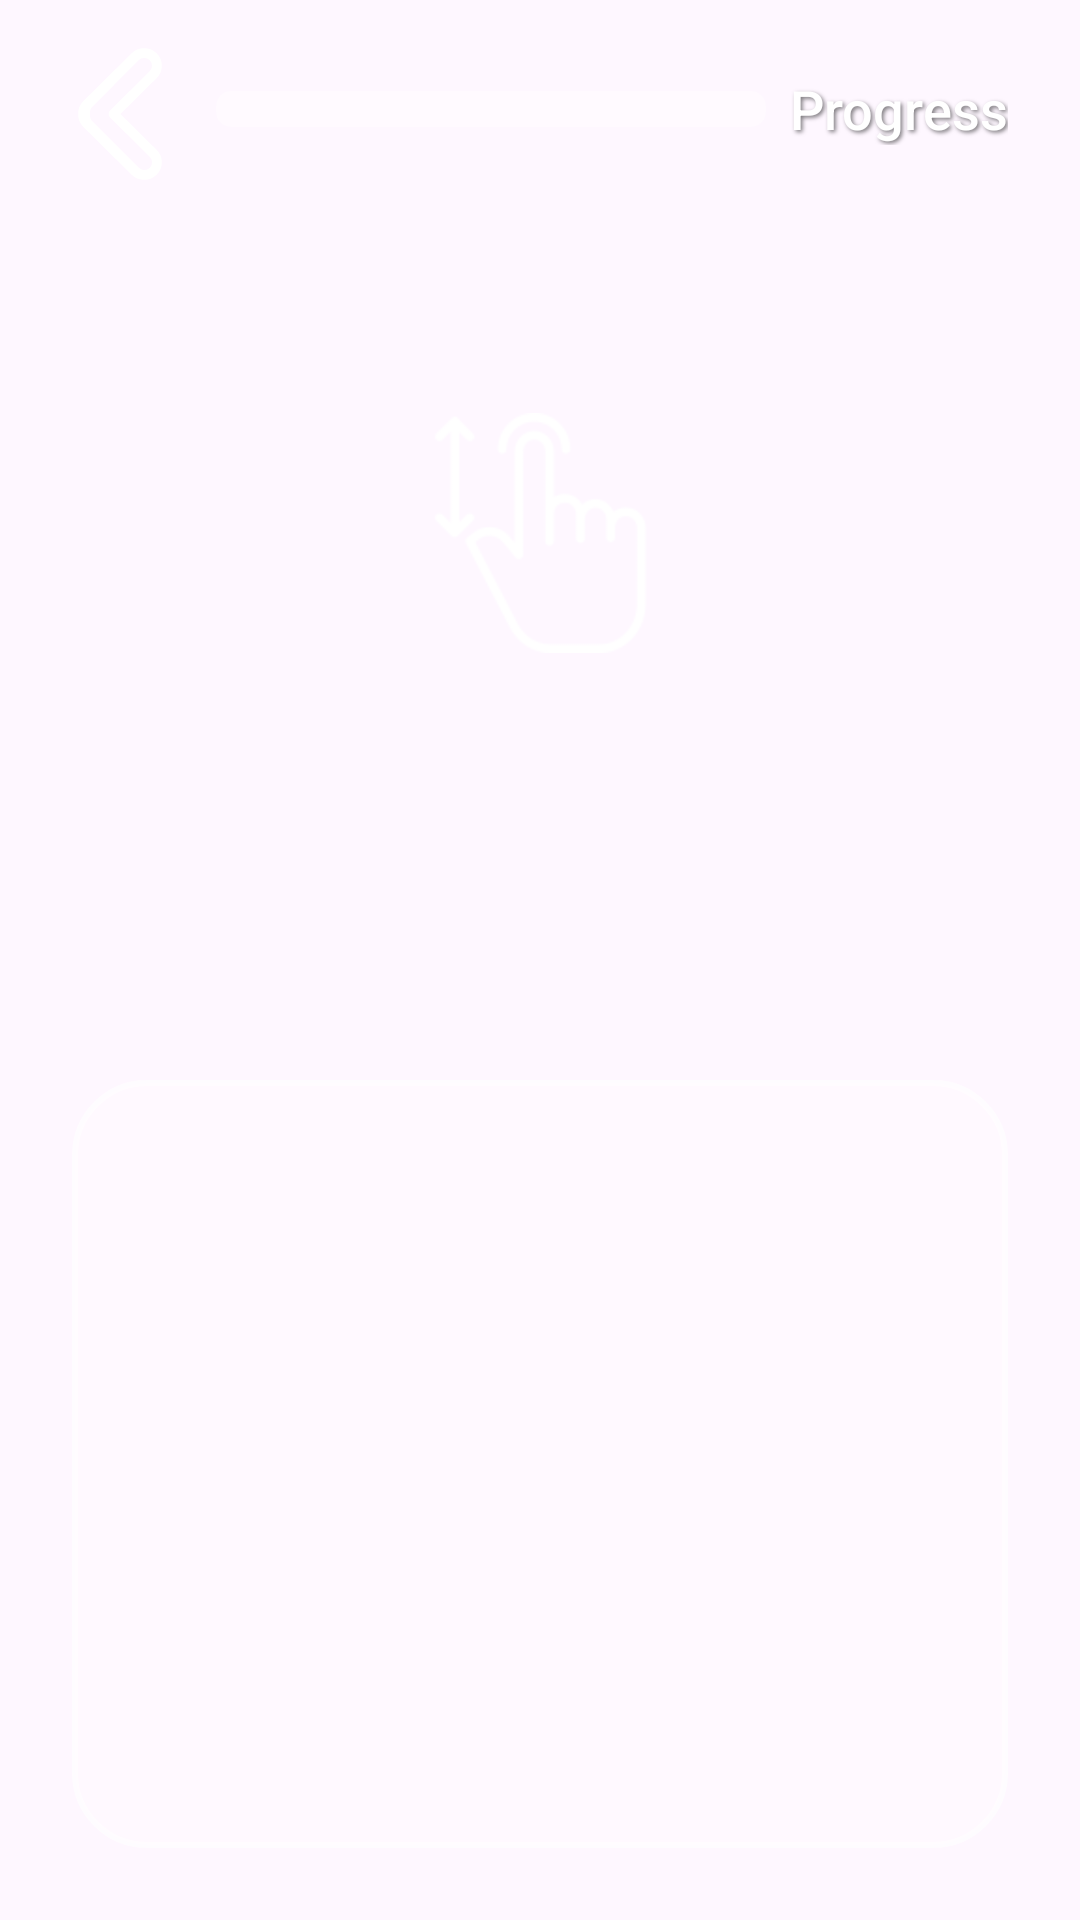

Write the Android layout XML for this screen, with the resource values it uses.
<!-- AndroidManifest.xml: application theme Theme.MimeArtistStreetPerformer -->
<!-- res/layout/activity_ladder_game.xml -->
<?xml version="1.0" encoding="utf-8"?>
<androidx.constraintlayout.widget.ConstraintLayout xmlns:android="http://schemas.android.com/apk/res/android"
    xmlns:app="http://schemas.android.com/apk/res-auto"
    xmlns:tools="http://schemas.android.com/tools"
    android:id="@+id/ladderGameScene"
    android:layout_width="match_parent"
    android:layout_height="match_parent"
    tools:context=".LadderGameActivity">

    <ImageView
        android:id="@+id/ladderGameBackground"
        android:layout_width="0dp"
        android:layout_height="0dp"
        android:contentDescription="@string/app_name"
        android:scaleType="centerCrop"
        android:src="@drawable/mime_artist_stage_background"
        app:layout_constraintBottom_toBottomOf="parent"
        app:layout_constraintEnd_toEndOf="parent"
        app:layout_constraintStart_toStartOf="parent"
        app:layout_constraintTop_toTopOf="parent" />

    <ImageButton
        android:id="@+id/backButton"
        android:layout_width="48dp"
        android:layout_height="48dp"
        android:layout_marginStart="16dp"
        android:layout_marginTop="14dp"
        android:background="?attr/selectableItemBackgroundBorderless"
        android:contentDescription="Back"
        android:padding="8dp"
        android:src="@drawable/ic_custom_back_arrow"
        app:layout_constraintStart_toStartOf="parent"
        app:layout_constraintTop_toTopOf="parent" />

    <androidx.constraintlayout.widget.ConstraintLayout
        android:id="@+id/topBarContainer"
        android:layout_width="match_parent"
        android:layout_height="wrap_content"
        android:layout_marginTop="24dp"
        app:layout_constraintTop_toTopOf="parent">

        <ProgressBar
            android:id="@+id/gameProgressBar"
            style="?android:attr/progressBarStyleHorizontal"
            android:layout_width="0dp"
            android:layout_height="12dp"
            android:layout_marginStart="72dp"
            android:layout_marginEnd="8dp"
            android:max="100"
            android:progress="0"
            android:progressDrawable="@drawable/custom_progress_bar"
            app:layout_constraintBottom_toBottomOf="parent"
            app:layout_constraintEnd_toStartOf="@+id/timerTextView"
            app:layout_constraintStart_toStartOf="parent"
            app:layout_constraintTop_toTopOf="parent"
            tools:progress="30" />

        <TextView
            android:id="@+id/timerTextView"
            android:layout_width="wrap_content"
            android:layout_height="wrap_content"
            android:layout_marginEnd="24dp"
            android:fontFamily="sans-serif-medium"
            android:shadowColor="#80000000"
            android:shadowDx="2"
            android:shadowDy="2"
            android:shadowRadius="3"
            android:text="Progress"
            android:textColor="@android:color/white"
            android:textSize="18sp"
            app:layout_constraintBottom_toBottomOf="@+id/gameProgressBar"
            app:layout_constraintEnd_toEndOf="parent"
            app:layout_constraintTop_toTopOf="@+id/gameProgressBar" />
    </androidx.constraintlayout.widget.ConstraintLayout>

    <LinearLayout
        android:id="@+id/centerHintContainer"
        android:layout_width="wrap_content"
        android:layout_height="wrap_content"
        android:gravity="center"
        android:orientation="vertical"
        app:layout_constraintBottom_toTopOf="@+id/touchInputArea"
        app:layout_constraintEnd_toEndOf="parent"
        app:layout_constraintStart_toStartOf="parent"
        app:layout_constraintTop_toBottomOf="@+id/topBarContainer">

        <ImageView
            android:id="@+id/gestureHintIcon"
            android:layout_width="80dp"
            android:layout_height="80dp"
            android:src="@drawable/ic_swipe_vertical"
            app:tint="@android:color/white"/>

        <TextView
            android:id="@+id/gestureHintText"
            android:layout_width="wrap_content"
            android:layout_height="wrap_content"
            android:layout_marginTop="16dp"
            android:fontFamily="@font/mime_artist_script"
            android:shadowColor="#80000000"
            android:shadowDx="2"
            android:shadowDy="2"
            android:shadowRadius="3"
            android:textAlignment="center"
            android:textColor="@android:color/white"
            android:textSize="28sp"
            tools:text="Swipe Up!" />
    </LinearLayout>

    <FrameLayout
        android:id="@+id/touchInputArea"
        android:layout_width="0dp"
        android:layout_height="0dp"
        android:layout_margin="24dp"
        android:background="@drawable/touch_area_background"
        app:layout_constraintBottom_toBottomOf="parent"
        app:layout_constraintEnd_toEndOf="parent"
        app:layout_constraintHeight_percent="0.4"
        app:layout_constraintStart_toStartOf="parent" />

    <TextView
        android:id="@+id/customAlertTextView"
        android:layout_width="wrap_content"
        android:layout_height="wrap_content"
        android:alpha="0"
        android:background="@drawable/custom_alert_background"
        android:paddingStart="32dp"
        android:paddingTop="16dp"
        android:paddingEnd="32dp"
        android:paddingBottom="16dp"
        android:rotation="-5"
        android:textColor="@android:color/white"
        android:textSize="40sp"
        android:textStyle="bold"
        app:layout_constraintBottom_toBottomOf="parent"
        app:layout_constraintEnd_toEndOf="parent"
        app:layout_constraintStart_toStartOf="parent"
        app:layout_constraintTop_toTopOf="parent"
        tools:alpha="1"
        tools:text="You Win!" />

</androidx.constraintlayout.widget.ConstraintLayout>
<!-- resources referenced by this layout -->
<resources>
  <!-- drawable custom_alert_background (drawable) -->
  <?xml version="1.0" encoding="utf-8"?>
  <shape xmlns:android="http://schemas.android.com/apk/res/android"
      android:shape="rectangle">
      <solid android:color="#B02C2C2C" />
      <corners android:radius="24dp" />
      <stroke
          android:width="2dp"
          android:color="#A0FFFFFF" />
  </shape>
  <!-- drawable custom_progress_bar (drawable) -->
  <?xml version="1.0" encoding="utf-8"?>
  <layer-list xmlns:android="http://schemas.android.com/apk/res/android">
      <item android:id="@android:id/background">
          <shape>
              <corners android:radius="5dp" />
              <solid android:color="#4DFFFFFF" />
          </shape>
      </item>
      <item android:id="@android:id/progress">
          <clip>
              <shape>
                  <corners android:radius="5dp" />
                  <solid android:color="#FFFFFF" />
              </shape>
          </clip>
      </item>
  </layer-list>
  <!-- drawable ic_custom_back_arrow (drawable) -->
  <?xml version="1.0" encoding="utf-8"?>
  <vector xmlns:android="http://schemas.android.com/apk/res/android"
      android:width="28dp"
      android:height="44dp"
      android:viewportWidth="474"
      android:viewportHeight="752">
      <path
          android:fillColor="#FFFFFFFF"
          android:strokeColor="#FFFFFFFF"
          android:strokeWidth="11.1111"
          android:pathData="M373.133,745.478C347.9,745.478,324.189,735.656,306.345,717.822L34.0667,445.534C15.7779,427.256,5.77785,401.967,6.5223,376.034C5.76674,350.067,15.7779,324.767,34.0667,306.467L306.356,34.178C324.189,16.3447,347.9,6.52246,373.133,6.52246C398.367,6.52246,422.078,16.3447,439.911,34.178C476.733,71.0002,476.733,130.922,439.911,167.745L231.656,376L439.911,584.245C476.733,621.067,476.733,680.989,439.911,717.811C422.067,735.656,398.356,745.478,373.133,745.478ZM373.133,50.9669C359.778,50.9669,347.222,56.1669,337.778,65.6002L70.7556,337.889C60.8556,347.811,61.5001,361.045,61.5001,375.167C61.5001,375.734,61.5001,376.289,61.5001,376.845C61.5001,390.967,60.8556,404.189,70.7556,414.1L340.411,686.389C349.856,695.834,361.1,701.022,374.445,701.022C387.811,701.022,399.7,695.822,409.145,686.389C428.645,666.889,428.311,635.167,408.811,615.667L184.689,391.711C176.011,383.034,175.933,368.967,184.611,360.289L408.533,136.334C428.022,116.834,428.011,85.1113,408.522,65.6113C399.078,56.1669,386.489,50.9669,373.133,50.9669Z" />
  </vector>
  <!-- drawable ic_swipe_vertical: png bitmap (drawable, 3446 bytes) -->
  <!-- drawable touch_area_background (drawable) -->
  <?xml version="1.0" encoding="utf-8"?>
  <shape xmlns:android="http://schemas.android.com/apk/res/android"
      android:shape="rectangle">
      <solid android:color="#40FFFFFF" /> <corners android:radius="24dp" />
      <stroke
          android:width="2dp"
          android:color="#A0FFFFFF" /> </shape>
  <string name="app_name">Mime Artist Street Performer</string>
  <style name="Theme.MimeArtistStreetPerformer" parent="Base.Theme.MimeArtistStreetPerformer" />
  <style name="Base.Theme.MimeArtistStreetPerformer" parent="Theme.Material3.DayNight.NoActionBar">
          
          
      </style>
</resources>
